Run: headless pygame with SDL's dummy video driver; simulated clock (each Clock.tick advances the game by its frame time, no real sleeping); random seed 0; keys injected as events and as key.get_pressed() state; no mouse input.
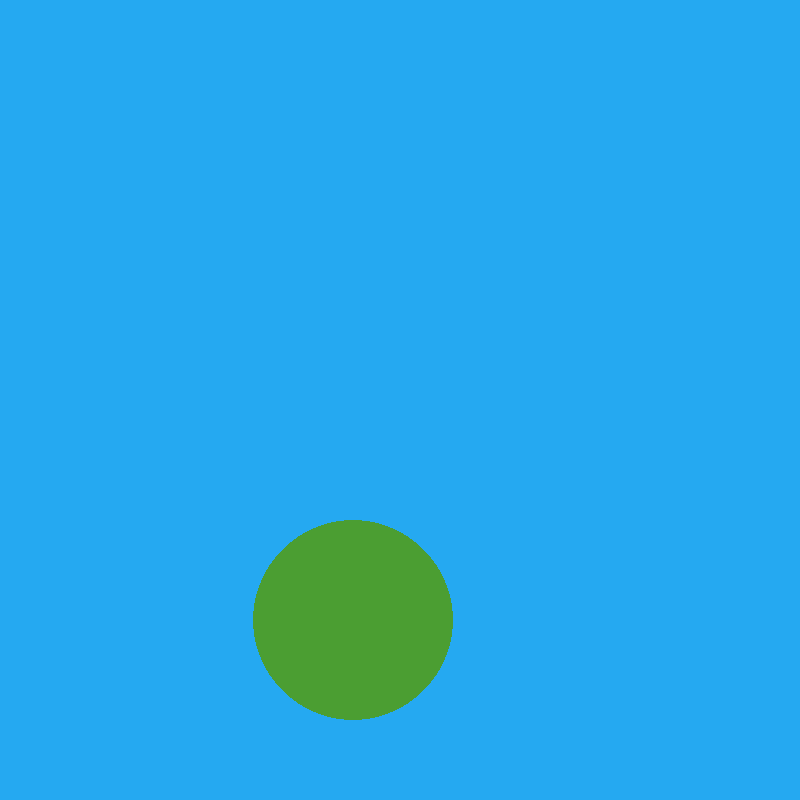
Frame 1 of 4 · flips 1–60 · no input
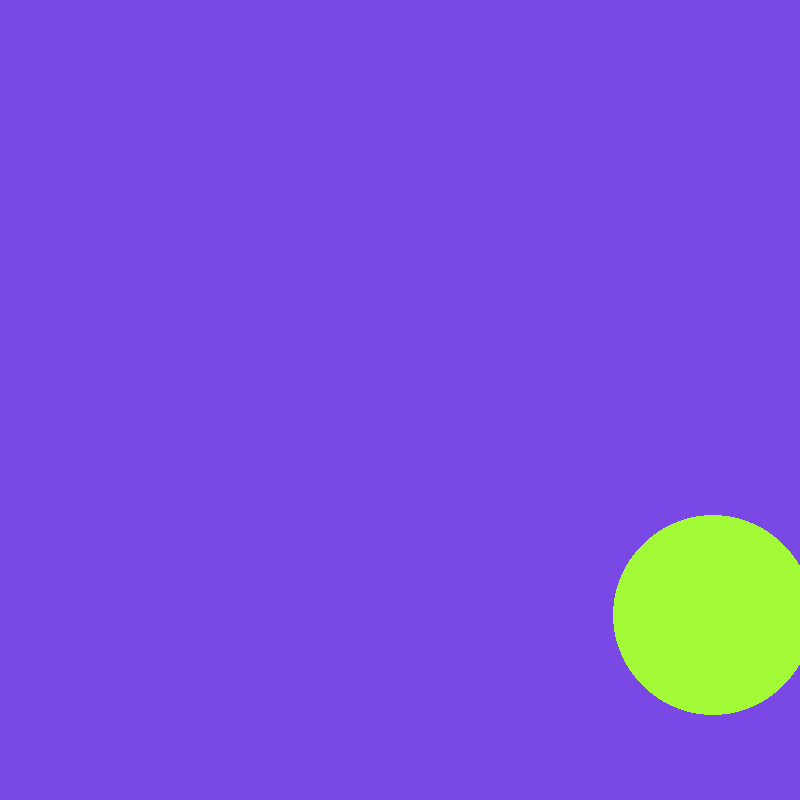
Frame 2 of 4 · flips 61–180 · tapped SPACE, RETURN · held RIGHT (→), D
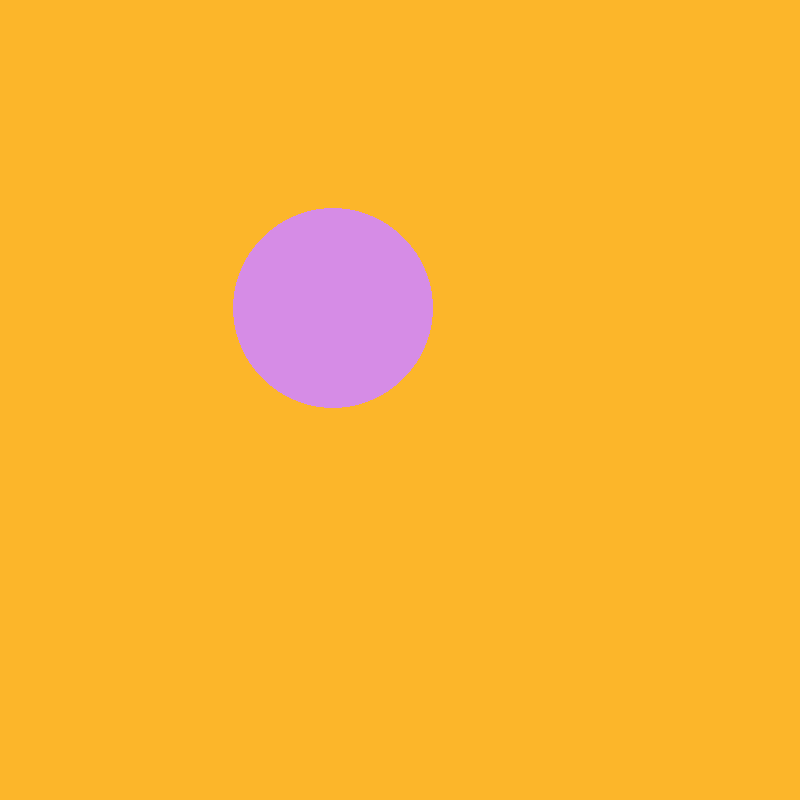
Frame 3 of 4 · flips 181–300 · held DOWN (↓), S
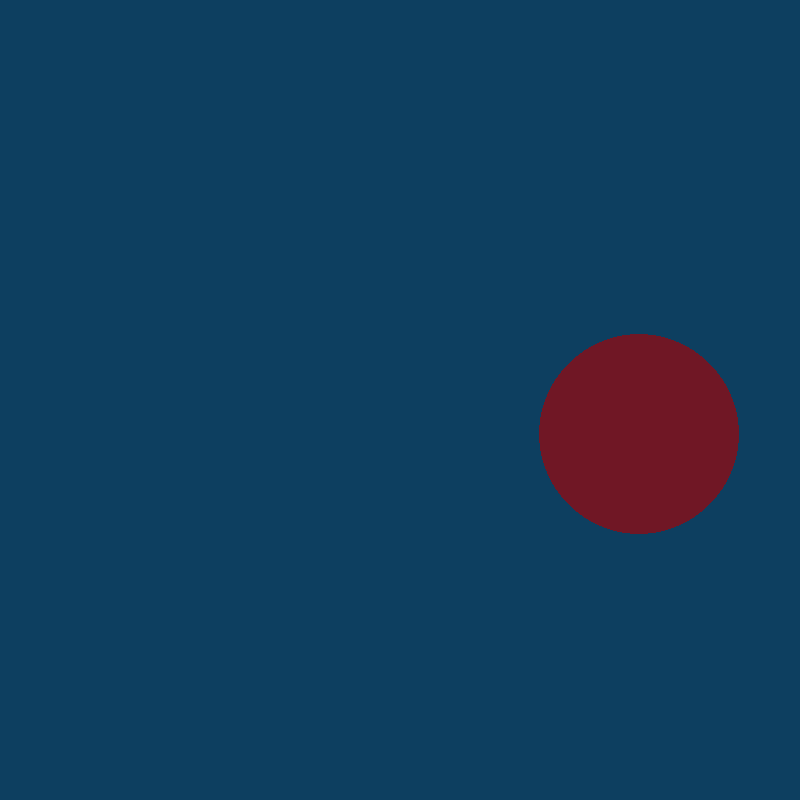
Frame 4 of 4 · flips 301–420 · held LEFT (←), A, UP (↑), W

The pygame program that drew these frames:

# ball game -> create an ellipse that will act as a ball

import pygame, random, threading

def randcolor():
    r = random.randint(0, 255)
    b = random.randint(0, 255)
    g = random.randint(0, 255)
    return (r, b, g)

screen_color = randcolor()
ball_color = randcolor()

screen_width = 800
ball_width = 200
randomness = 10

maximum_yv = 30
maximum_xv = 30

x = 200
y = 200

xvel = 11
yvel = 10

base_yv = yvel
base_xv = xvel

pygame.init()

screen = pygame.display.set_mode((screen_width, screen_width))
pygame.display.set_caption('Bouncing Ball')
clock = pygame.time.Clock()
done = False


while not done:

    for event in pygame.event.get():
        if event.type == pygame.QUIT:
            done = True 

    screen.fill(screen_color)

    if x >= screen_width - ball_width or x <= 0: 
        xvel = -xvel
        choice = random.randint(0, 1)
        if choice == 0:
            yvel += random.randint(-randomness, randomness)
        else:
            yvel -= random.randint(-randomness, randomness)
        print(f'yvel = {yvel}')
        ball_color = randcolor()
        screen_color = randcolor()
    if y >= screen_width - ball_width or y <= 0:
        yvel = -yvel
        choice = random.randint(0, 1)
        if choice == 0:
            xvel += random.randint(-randomness, randomness)
        else:
            xvel -= random.randint(-randomness, randomness)
        print(f'xvel = {xvel}')
        ball_color = randcolor()
        screen_color = randcolor()
    if yvel > maximum_yv or yvel < -maximum_yv:
        print('CROSSED')
        yvel = base_yv
    if xvel > maximum_xv or xvel < -maximum_xv:
        xvel = base_xv
        print('CROSSED')

    pygame.draw.ellipse(screen, ball_color, [x, y, ball_width, ball_width], 0)
    x += xvel
    y += yvel

    # if x 

    pygame.display.update()
    clock.tick(60)

pygame.quit()
